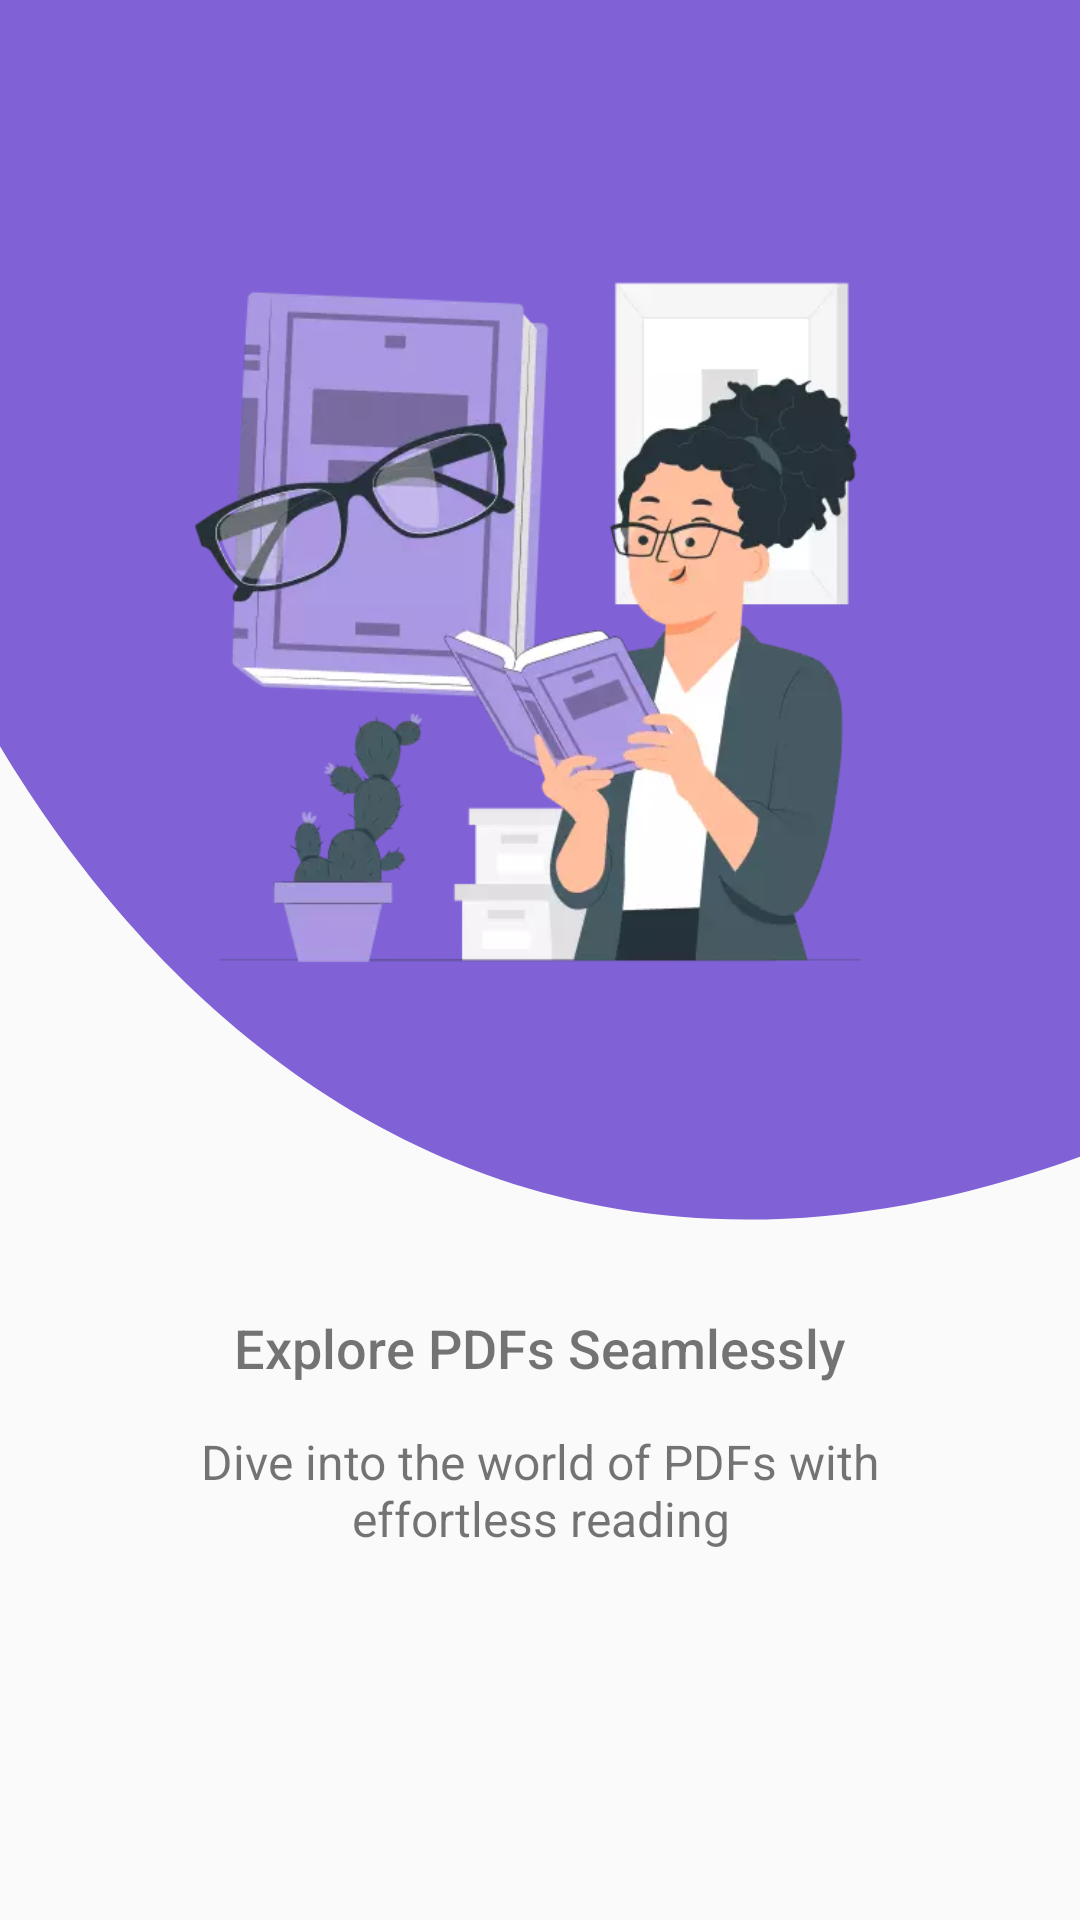

Android layout source for this screen:
<!-- AndroidManifest.xml: application theme Theme.PDFReaderPro -->
<!-- res/layout/intro_screen_1.xml -->
<?xml version="1.0" encoding="utf-8"?>
<LinearLayout xmlns:android="http://schemas.android.com/apk/res/android"
    xmlns:tools="http://schemas.android.com/tools"
    android:layout_width="match_parent"
    android:layout_height="match_parent"
    android:background="@color/backgroundColor"
    android:orientation="vertical"
    tools:ignore="ContentDescription">


    <LinearLayout
        android:layout_width="match_parent"
        android:layout_height="0dp"
        android:layout_weight="3.5"
        android:background="@drawable/intro_background_1"
        android:gravity="center"
        android:orientation="vertical">


        <ImageView
            android:layout_width="250dp"
            android:layout_height="250dp"
            android:layout_gravity="center"
            android:src="@drawable/intro_image_1" />


    </LinearLayout>


    <LinearLayout
        android:layout_width="match_parent"
        android:layout_height="0dp"
        android:layout_weight="2"
        android:orientation="vertical">


        <TextView
            android:layout_width="wrap_content"
            android:layout_height="wrap_content"
            android:layout_gravity="center"
            android:layout_marginTop="30dp"
            android:layout_marginBottom="15dp"
            android:fontFamily="sans-serif-medium"
            android:gravity="center"
            android:text="@string/intro_title_1"
            android:textColor="@color/textColor"
            android:textSize="18sp" />

        <TextView
            android:layout_width="wrap_content"
            android:layout_height="wrap_content"
            android:layout_gravity="center"
            android:layout_marginStart="60dp"
            android:layout_marginEnd="60dp"
            android:gravity="center"
            android:text="@string/intro_sub_title_1"
            android:textColor="@color/textColorSecondary"
            android:textSize="16sp" />


    </LinearLayout>


</LinearLayout>
<!-- resources referenced by this layout -->
<resources>
  <!-- drawable intro_background_1 (drawable) -->
  <vector xmlns:android="http://schemas.android.com/apk/res/android"
      android:width="364dp"
      android:height="518dp"
      android:viewportWidth="364"
      android:viewportHeight="518">
      <path
          android:fillColor="#FF8062D6"
          android:pathData="M1130.5 390.5c-147 139.5-330.5-209-686 52C161.62 650.18 5.34 377.44-38.3 212.65V-55L1123-32l7.5 422.5Z"/>
  </vector>
  <!-- drawable intro_image_1: webp bitmap (drawable, 18106 bytes) -->
  <string name="intro_sub_title_1">Dive into the world of PDFs with effortless reading</string>
  <string name="intro_title_1">Explore PDFs Seamlessly</string>
  <style name="Theme.PDFReaderPro" parent="Theme.AppCompat.Light.NoActionBar">
          <item name="android:statusBarColor">@android:color/transparent</item>
          <item name="android:navigationBarColor">@android:color/transparent</item>
          <item name="android:windowLightStatusBar">true</item>
      </style>
</resources>
